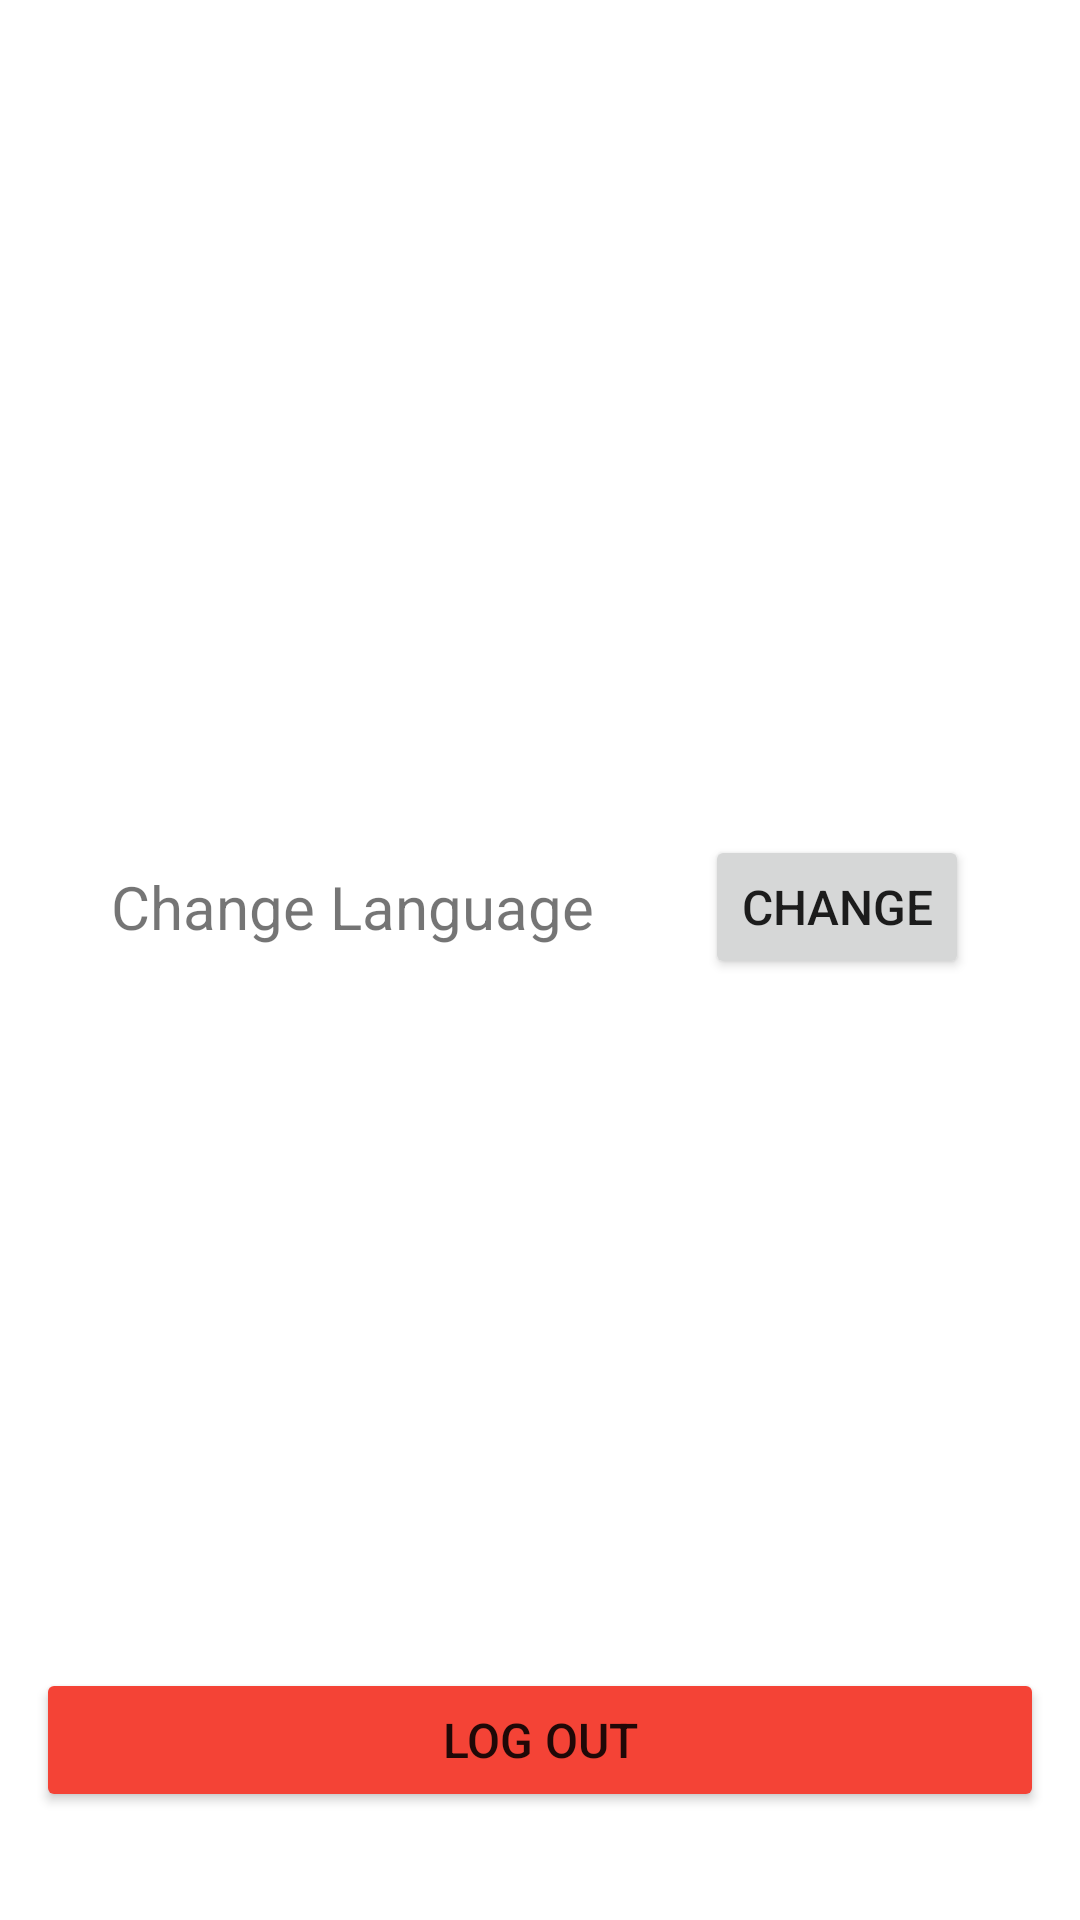

Reconstruct the res/layout file that produces this screen, plus the resources it refers to.
<!-- AndroidManifest.xml: application theme Theme.StoryApp -->
<!-- res/layout/activity_setting.xml -->
<?xml version="1.0" encoding="utf-8"?>
<androidx.constraintlayout.widget.ConstraintLayout xmlns:android="http://schemas.android.com/apk/res/android"
    xmlns:app="http://schemas.android.com/apk/res-auto"
    xmlns:tools="http://schemas.android.com/tools"
    android:layout_width="match_parent"
    android:layout_height="match_parent"
    tools:context=".activity.SettingActivity">

    <TextView
        android:id="@+id/tv_change_language"
        style="@style/WrapWrap"
        android:layout_marginTop="48dp"
        android:textSize="20sp"
        app:layout_constraintBottom_toTopOf="@id/btn_logout"
        app:layout_constraintEnd_toStartOf="@id/btn_change_language"
        app:layout_constraintStart_toStartOf="parent"
        app:layout_constraintTop_toTopOf="parent"
        android:text="@string/change_language" />

    <Button
        android:id="@+id/btn_change_language"
        style="@style/WrapWrap"
        android:textSize="16sp"
        app:layout_constraintBottom_toBottomOf="@id/tv_change_language"
        app:layout_constraintEnd_toEndOf="parent"
        app:layout_constraintStart_toEndOf="@id/tv_change_language"
        app:layout_constraintTop_toTopOf="@id/tv_change_language"
        android:text="@string/change" />

    <Button
        android:id="@+id/btn_logout"
        style="@style/MatchWrap.Button"
        android:layout_marginHorizontal="12dp"
        android:layout_marginBottom="36dp"
        android:backgroundTint="@color/red"
        app:layout_constraintBottom_toBottomOf="parent"
        app:layout_constraintEnd_toEndOf="parent"
        app:layout_constraintStart_toStartOf="parent"
        android:text="@string/log_out" />

</androidx.constraintlayout.widget.ConstraintLayout>
<!-- resources referenced by this layout -->
<resources>
  <color name="red">#F44336</color>
  <string name="change">Change</string>
  <string name="change_language">Change Language</string>
  <string name="log_out">Log Out</string>
  <style name="MatchWrap.Button">
          <item name="android:textSize">16sp</item>
      </style>
  <style name="WrapWrap">
          <item name="android:layout_width">wrap_content</item>
          <item name="android:layout_height">wrap_content</item>
      </style>
  <style name="Theme.StoryApp" parent="Theme.MaterialComponents.DayNight.DarkActionBar">
          
          <item name="colorPrimary">@color/red</item>
          <item name="colorPrimaryVariant">@color/dark_red</item>
          <item name="colorOnPrimary">@color/white</item>
          
          <item name="colorSecondary">@color/blue_grey</item>
          <item name="colorSecondaryVariant">@color/grey</item>
          <item name="colorOnSecondary">@color/black</item>
          
          <item name="android:statusBarColor">?attr/colorPrimaryVariant</item>
      </style>
  <color name="dark_red">#D32F2F</color>
  <color name="white">#FFFFFFFF</color>
  <color name="blue_grey">#607D8B</color>
  <color name="grey">#757575</color>
  <color name="black">#FF000000</color>
</resources>
